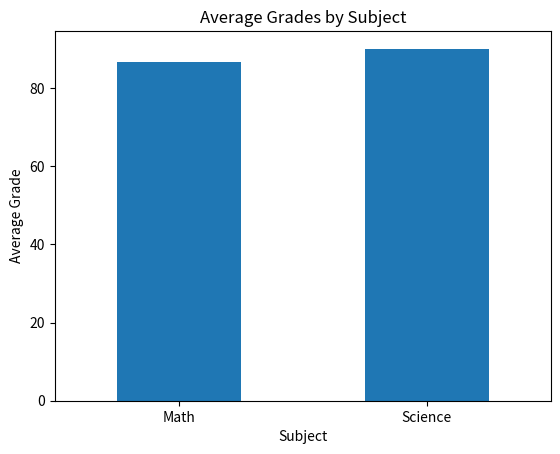

Generate this figure with matplotlib:
# Print student ID
print("sanmac8780")

# Import pandas and matplotlib
import pandas as pd
import matplotlib.pyplot as plt

# Store a classroom roster of 10 students in an array
students = ["John", "Mary", "Richard", "Jane", "Michael",
            "Sarah", "David", "Emily", "James", "Jessica"]

# Store the subjects
subjects = ["Math", "Science"]

# Create a list of grades for each student
grades = [
    [85, 90],
    [92, 88],
    [78, 95],
    [90, 92],
    [88, 85],
    [95, 91],
    [80, 87],
    [89, 94],
    [76, 82],
    [93, 96]
]

# Step 3: Create a MultiIndex using student names and subjects
index = pd.MultiIndex.from_product(
    [students, subjects],
    names=["Student", "Subject"]
)

# Step 4: Create a DataFrame containing student grades
# Repeat each student's grades for the two subjects
grade_values = [grade for student_grades in grades
                for grade in student_grades]

df = pd.DataFrame(grade_values, index=index, columns=["Grade"])

# Step 5: Display the DataFrame
print("\nClassroom Grades:")
print(df)

# Step 6: Group the grades by subject and calculate the mean
subject_means = df.groupby(level="Subject")["Grade"].mean()

print("\nAverage Grades by Subject:")
print(subject_means)

# Step 7: Create and display a vertical bar graph
subject_means.plot(kind="bar")

plt.title("Average Grades by Subject")
plt.xlabel("Subject")
plt.ylabel("Average Grade")
plt.xticks(rotation=0)

plt.show()
